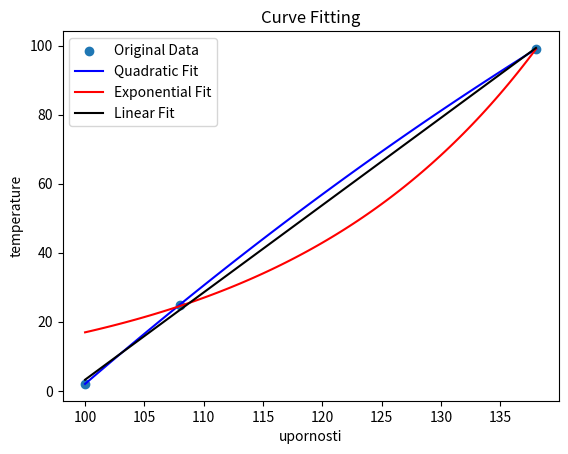
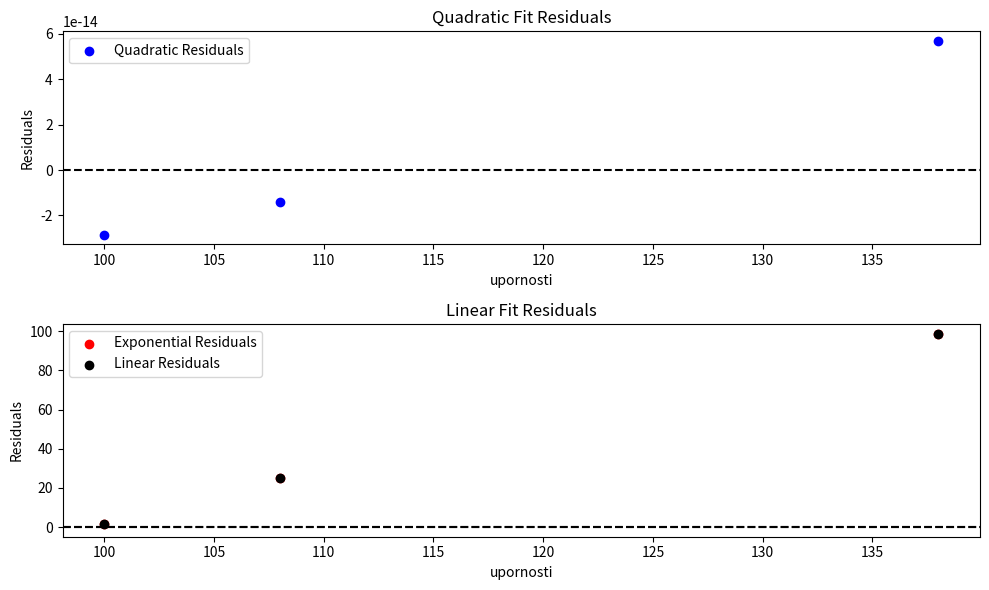

Python code for these plots, in order:
import numpy as np
from numpy import linalg as LA
import matplotlib.pyplot as plt
from scipy.interpolate import CubicSpline
from scipy.optimize import curve_fit
import math

def linear_model(upornosti, temperature):
    A = np.array([[1, upornosti[0]], [1, upornosti[1]], [1, upornosti[2]]])
    y = np.array([[temperature[0]], [temperature[1]], [temperature[2]]])
    
    # QR factorization of A
    Q, R = LA.qr(A)
    QT = np.transpose(Q)

    # Solving R(theta) = Q^T(y)
    theta = LA.solve(R, QT.dot(y))

    return theta

def quadratic_model(upornosti, temperature):
    A = np.array([[1, upornosti[0], upornosti[0]**2], [1, upornosti[1], upornosti[1]**2], [1, upornosti[2], upornosti[2]**2]])
    y = np.array([[temperature[0]], [temperature[1]], [temperature[2]]])
    
    # QR factorization of A
    Q, R = LA.qr(A)
    QT = np.transpose(Q)

    # Solving R(theta) = Q^T(y)
    theta = LA.solve(R, QT.dot(y))

    return theta
'''
def exponential_model(xi, yi):
    # Calculate exponential model parameters
    sumX = sum(np.log(xi))
    sumX2 = sum(np.log(xi) * np.log(xi))
    sumY = sum(np.log(yi))
    sumXY = sum(np.log(xi) * np.log(yi))

    print(sumX)
    print(sumX2)
    print(sumY)
    print(sumXY)
    n = len(xi)
    b = (n * sumXY - sumX * sumY) / (n * sumX2 - sumX * sumX)
    A = (sumY - b * sumX) / n

    a = np.exp(A)

    return a, b
'''

def exponential_model(xi, yi):
    # Calculate exponential model parameters
    x_p = sum((yi)*(yi)*(xi))/sum((yi)*(yi))
    zi = np.log(yi)
    z_p = sum((yi)*(yi)*(zi))/sum((yi)*(yi))

    b = sum(yi*yi*zi*(xi-x_p)) / sum(yi*yi*xi*(xi-x_p))
    lna = z_p - b*x_p
    a = np.exp(lna)
    print(a)
    print(b)
    return a, b


x0 = 14066
x1 = 5000
x2 = 419
y0 = 2
y1 = 25
y2 = 99

x0 = 100
x1 = 108
x2 = 138
y0 = 2
y1 = 25
y2 = 99


# Sample data points
upornosti = np.array([x0, x1, x2])  # Replace with your xi values
temperature = np.array([y0, y1, y2])  # Replace with your yi values

lin_params = linear_model(upornosti, temperature)
# Fit the quadratic model
quad_params = quadratic_model(upornosti, temperature)
# Fit the exponential model
exp_a, exp_b = exponential_model(upornosti, temperature)
# Print the parameters for each model

print("Linear Model Parameters:", lin_params)
print("Quadratic Model Parameters:", quad_params)
print("Exponential Model Parameters: a =", exp_a, "b =", exp_b)

# Generate x values for plotting
x_fit = np.linspace(min(upornosti), max(upornosti), 100)
# Calculate corresponding y values using the models
lin_fit = lin_params[0] + lin_params[1]*x_fit
quad_y_fit = quad_params[0] + quad_params[1] * x_fit + quad_params[2] * x_fit**2
exp_y_fit = exp_a * np.exp(x_fit*exp_b)

# Plot the original data points and the fitted curves
plt.scatter(upornosti, temperature, label='Original Data')
plt.plot(x_fit, quad_y_fit, label='Quadratic Fit', color='blue')
plt.plot(x_fit, exp_y_fit, label='Exponential Fit', color='red')
plt.plot(x_fit, lin_fit, label='Linear Fit', color='black')  # Fixed the label
plt.xlabel('upornosti')
plt.ylabel('temperature')
plt.title('Curve Fitting')
plt.legend()
plt.show()

# ... (your existing code)

# Calculate the residuals for both models
quad_residuals = temperature - (quad_params[0] + quad_params[1] * upornosti + quad_params[2] * upornosti**2)
exp_residuals = temperature - (exp_a * np.power(upornosti, exp_b))
lin_residuals =  temperature - (lin_params[0] + lin_params[1] * upornosti)

print("Quad Residuals")
print(quad_residuals)
print("Exp Residuals")
print(exp_residuals)
print("Lin Residuals")
print(lin_residuals)
# Plot the residuals
plt.figure(figsize=(10, 6))

plt.subplot(2, 1, 1)
plt.scatter(upornosti, quad_residuals, label='Quadratic Residuals', color='blue')
plt.axhline(y=0, color='black', linestyle='--')
plt.xlabel('upornosti')
plt.ylabel('Residuals')
plt.title('Quadratic Fit Residuals')
plt.legend()

plt.subplot(2, 1, 2)
plt.scatter(upornosti, exp_residuals, label='Exponential Residuals', color='red')
plt.axhline(y=0, color='black', linestyle='--')
plt.xlabel('upornosti')
plt.ylabel('Residuals')
plt.title('Exponential Fit Residuals')
plt.legend()


plt.subplot(2, 1, 2)
plt.scatter(upornosti, exp_residuals, label='Linear Residuals', color='black')
plt.axhline(y=0, color='black', linestyle='--')
plt.xlabel('upornosti')
plt.ylabel('Residuals')
plt.title('Linear Fit Residuals')
plt.legend()
plt.tight_layout()
plt.show()

def rmse(actual, predicted):
    return np.sqrt(np.mean((actual - predicted)**2))

# Calculate RMSE for each model
quad_rmse = rmse(temperature, quad_y_fit[temperature])
exp_rmse = rmse(temperature, exp_y_fit[temperature])
lin_rmse = rmse(temperature, lin_fit[temperature])

print("Quadratic Fit RMSE:", quad_rmse)
print("Exponential Fit RMSE:", exp_rmse)
print("Linear Fit RMSE:", lin_rmse)



#temperatura_1 = 
def recognizeInstrument(upornost, temperatura):
    # Fit the models to the data

    thermistor_params, _ = curve_fit(exponential_model, temperatura, upornost)
    pt_params, _ = curve_fit(exponential_model, temperatura, upornost)

    # Print the parameters for each model
    print("Thermistor Parameters:", thermistor_params)
    print("PT Parameters:", pt_params)

    # Compare the parameters to differentiate between the sensor types
    if thermistor_params[1] < pt_params[1]:
        print("It's likely a thermistor.")
    else:
        print("It's likely a PT sensor.")
    sensor_type = ""

    min_deff = min(pt100_diff, pt1000_diff, th5k_diff, th10k_diff)
    if min_deff == pt100_diff:
        print("PT100")
        sensor_type = "PT100"
    elif min_deff == pt1000_diff:
        print("PT1000")
        sensor_type = "PT1000"
    elif min_deff == th5k_diff:
        print("TH5K")
        sensor_type = "TH5K"
    elif min_deff == th10k_diff:
        print("TH10K")
        sensor_type = "TH10K"

    return sensor_type